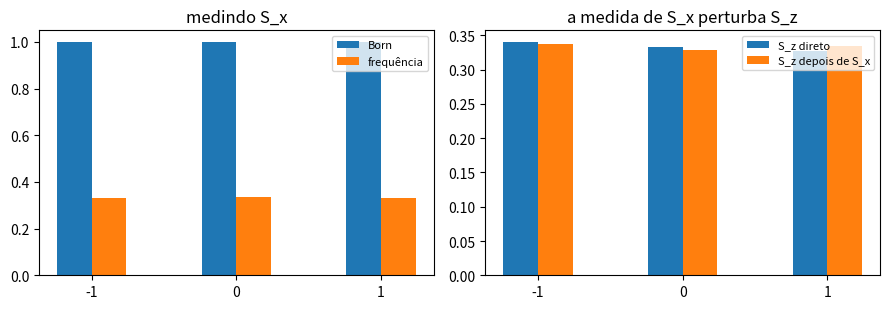

Recreate this plot in Python.
import numpy as np
import matplotlib.pyplot as plt

# Uma máquina de medir. Spin 1, na base |m = +1>, |m = 0>, |m = -1> de S_z (hbar = 1).
rng = np.random.default_rng(2026)
r2 = np.sqrt(2)
Sx = np.array([[0, 1, 0], [1, 0, 1], [0, 1, 0]], dtype=complex) / r2
Sz = np.diag([1.0, 0.0, -1.0]).astype(complex)

psi = np.array([1, 1j, 1], dtype=complex)
psi = psi / np.linalg.norm(psi)

def espectro(A):
    """autovalores distintos de A e o projetor sobre cada autoespaço (vale com degenerescência)"""
    a, V = np.linalg.eigh(A)
    vals, projs = [], []
    for k in range(len(a)):
        if vals and abs(a[k] - vals[-1]) < 1e-9:
            projs[-1] = projs[-1] + np.outer(V[:, k], V[:, k].conj())
        else:
            vals.append(a[k]); projs.append(np.outer(V[:, k], V[:, k].conj()))
    return np.array(vals), projs

def mede(A, psi):
    """devolve (resultado, estado depois da medida, todos os resultados possíveis, probabilidades)"""
    vals, projs = espectro(A)
    # regra de Born: P(a_k) = <psi| Pi_k |psi>
    ########### complete: a lista das probabilidades <psi|Pi_k|psi> (np.vdot conjuga o primeiro) ##########
    prob = np.ones(len(vals))
    k = rng.choice(len(vals), p=prob / prob.sum())
    # colapso (Lüders): projeta no autoespaço do resultado e renormaliza
    ########### complete: aplique o projetor projs[k] em psi e renormalize ##########
    depois = psi
    return vals[k], depois, vals, prob

# --- 1. muitas cópias do mesmo estado, medindo S_x
N = 20000
_, _, vals, prob = mede(Sx, psi)
res = np.array([mede(Sx, psi)[0] for _ in range(N)])
freq = np.array([np.mean(np.isclose(res, v)) for v in vals])
media_exata = np.vdot(psi, Sx @ psi).real
var_exata = np.vdot(psi, Sx @ Sx @ psi).real - media_exata**2
print("resultados possíveis de S_x:", np.round(vals, 6) + 0.0)
print("probabilidades (Born):      ", np.round(prob, 4))
print("frequências em", N, "medidas:", np.round(freq, 4))
print(f"<S_x> = <psi|S_x|psi> = {media_exata:.4f}    média amostral = {res.mean():.4f}")
print(f"(Delta S_x)^2 exato   = {var_exata:.4f}    variância amostral = {res.var():.4f}")

# --- 2. medir S_x e depois S_z na mesma cópia, contra medir S_z direto
direto = np.array([mede(Sz, psi)[0] for _ in range(N)])
seq = []
for _ in range(N):
    sx, depois, _, _ = mede(Sx, psi)
    sz, _, _, _ = mede(Sz, depois)
    seq.append((sx, sz))
seq = np.array(seq)
mz = np.array([1.0, 0.0, -1.0])
p_direto = np.array([np.mean(np.isclose(direto, m)) for m in mz])
p_depois = np.array([np.mean(np.isclose(seq[:, 1], m)) for m in mz])
print("S_z medido direto:          ", np.round(p_direto, 3), "  (Born:", np.round(np.abs(psi)**2, 3), ")")
print("S_z medido depois de S_x:   ", np.round(p_depois, 3))

fig, ax = plt.subplots(1, 2, figsize=(9, 3.2))
ax[0].bar(vals - 0.12, prob, width=0.24, label="Born")
ax[0].bar(vals + 0.12, freq, width=0.24, label="frequência")
ax[0].set_xticks(vals); ax[0].set_title("medindo S_x"); ax[0].legend(fontsize=8)
ax[1].bar(mz - 0.12, p_direto, width=0.24, label="S_z direto")
ax[1].bar(mz + 0.12, p_depois, width=0.24, label="S_z depois de S_x")
ax[1].set_xticks(mz); ax[1].set_title("a medida de S_x perturba S_z"); ax[1].legend(fontsize=8)
plt.tight_layout()
plt.show()
